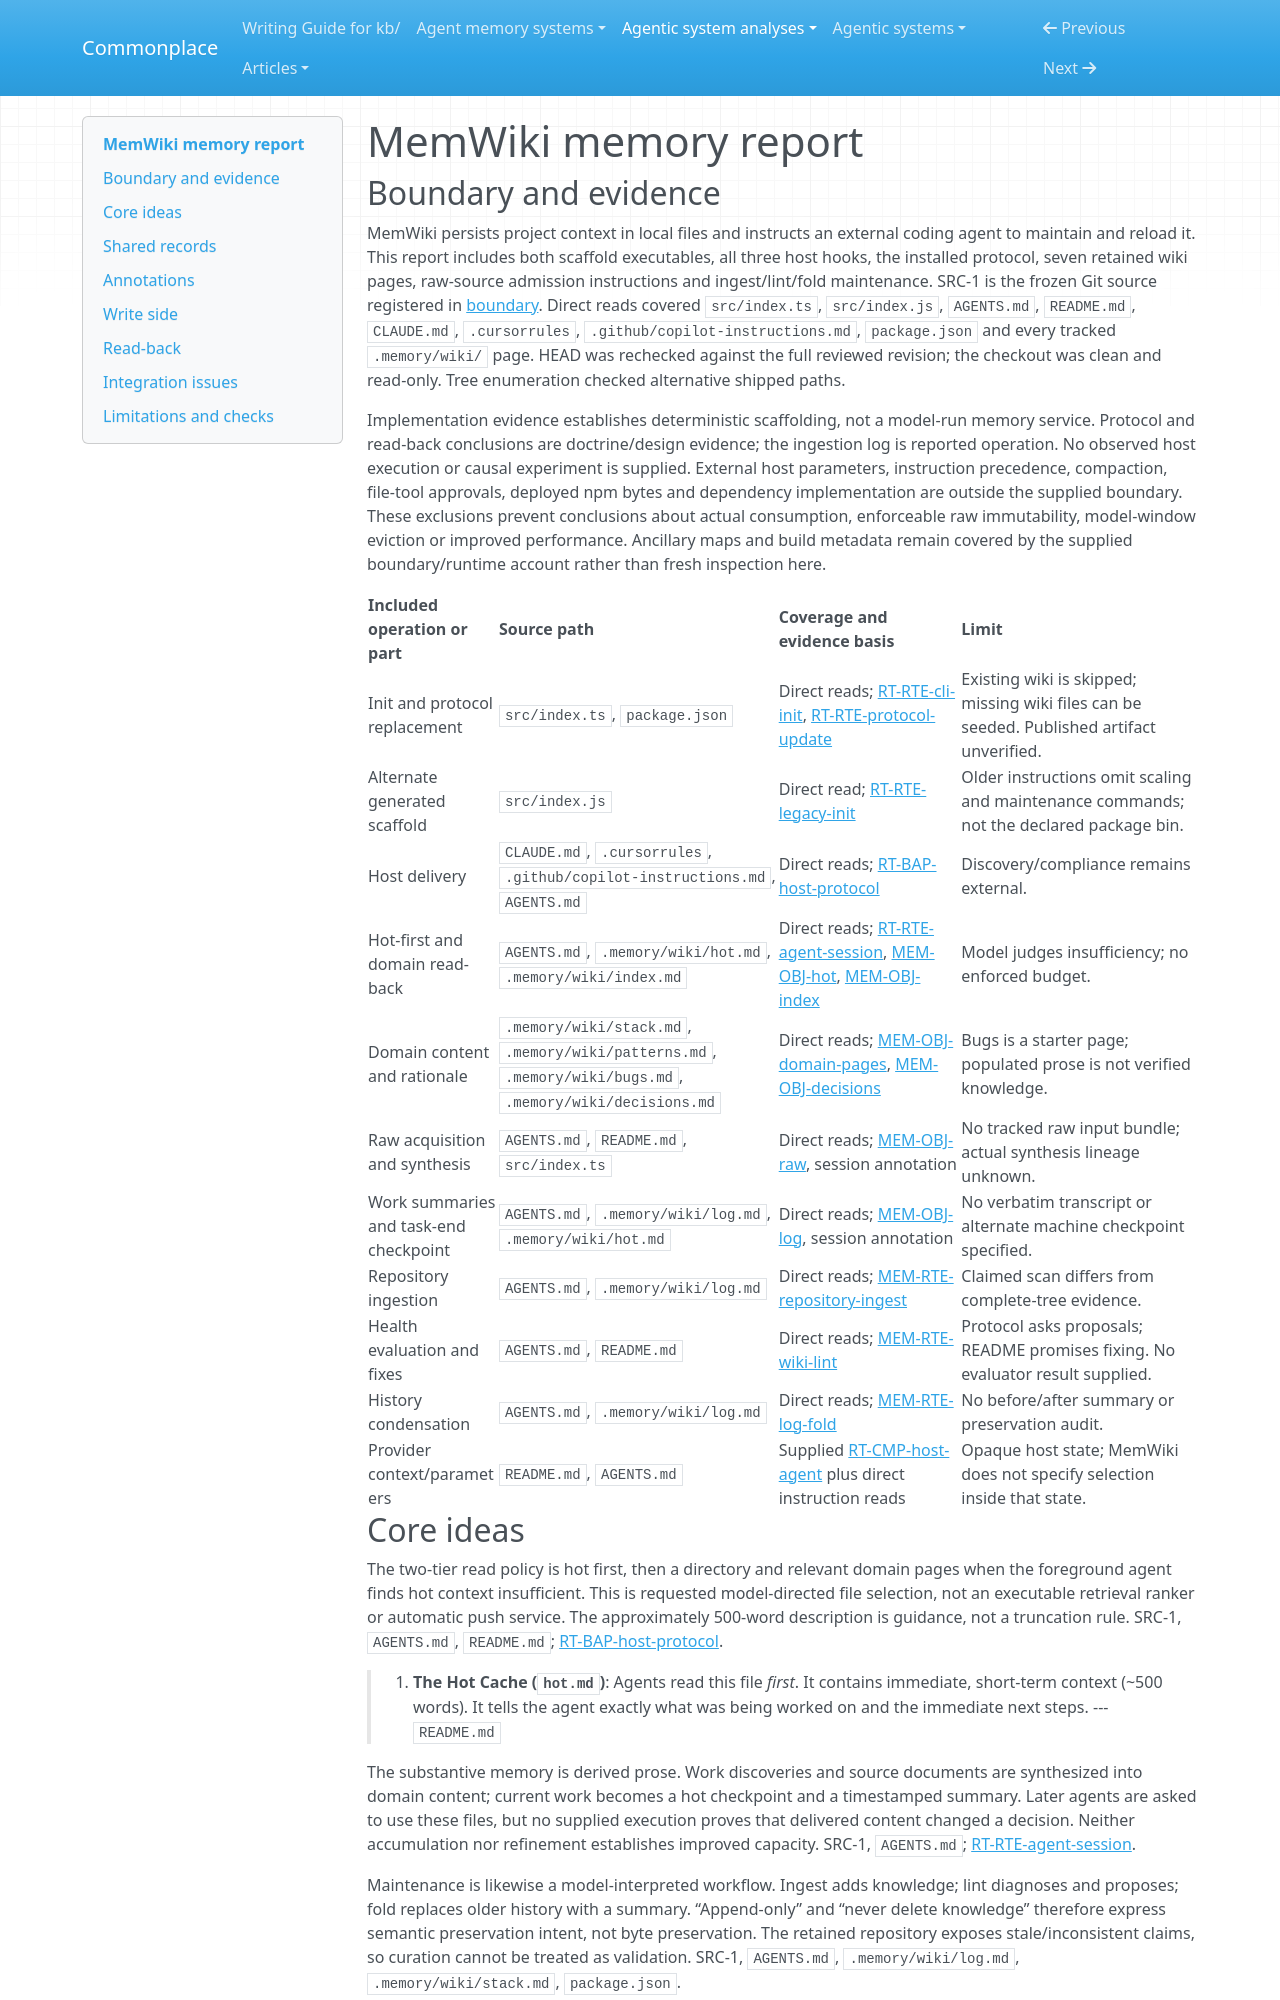

repository: zby/commonplace · page: agentic-system-analyses/retained/hereisswapnil--memwiki/memory/index.html · generator: mkdocs

---
type: agentic-system-analyses/types/agentic-system-memory-report.md
description: "MemWiki memory: model-maintained Markdown, hot-first read-back, raw-source synthesis and chat maintenance at the frozen source boundary."
run-id: AAS-2026-10-14-memwiki-79dcc4d04bcb-01
source-identity: "https://github.com/hereisSwapnil/memwiki"
reviewed-boundary: "8034a3da991ac2639b87875172a9572903ecf1d5"
---

# MemWiki memory report

## Boundary and evidence

MemWiki persists project context in local files and instructs an external coding agent to maintain and reload it. This report includes both scaffold executables, all three host hooks, the installed protocol, seven retained wiki pages, raw-source admission instructions and ingest/lint/fold maintenance. SRC-1 is the frozen Git source registered in [boundary](boundary.md#source-register). Direct reads covered `src/index.ts`, `src/index.js`, `AGENTS.md`, `README.md`, `CLAUDE.md`, `.cursorrules`, `.github/copilot-instructions.md`, `package.json` and every tracked `.memory/wiki/` page. HEAD was rechecked against the full reviewed revision; the checkout was clean and read-only. Tree enumeration checked alternative shipped paths.

Implementation evidence establishes deterministic scaffolding, not a model-run memory service. Protocol and read-back conclusions are doctrine/design evidence; the ingestion log is reported operation. No observed host execution or causal experiment is supplied. External host parameters, instruction precedence, compaction, file-tool approvals, deployed npm bytes and dependency implementation are outside the supplied boundary. These exclusions prevent conclusions about actual consumption, enforceable raw immutability, model-window eviction or improved performance. Ancillary maps and build metadata remain covered by the supplied boundary/runtime account rather than fresh inspection here.

| Included operation or part | Source path | Coverage and evidence basis | Limit |
| --- | --- | --- | --- |
| Init and protocol replacement | `src/index.ts`, `package.json` | Direct reads; [RT-RTE-cli-init](runtime.md#rt-rte-cli-init), [RT-RTE-protocol-update](runtime.md#rt-rte-protocol-update) | Existing wiki is skipped; missing wiki files can be seeded. Published artifact unverified. |
| Alternate generated scaffold | `src/index.js` | Direct read; [RT-RTE-legacy-init](runtime.md#rt-rte-legacy-init) | Older instructions omit scaling and maintenance commands; not the declared package bin. |
| Host delivery | `CLAUDE.md`, `.cursorrules`, `.github/copilot-instructions.md`, `AGENTS.md` | Direct reads; [RT-BAP-host-protocol](runtime.md#rt-bap-host-protocol) | Discovery/compliance remains external. |
| Hot-first and domain read-back | `AGENTS.md`, `.memory/wiki/hot.md`, `.memory/wiki/index.md` | Direct reads; [RT-RTE-agent-session](runtime.md#rt-rte-agent-session), [MEM-OBJ-hot](#mem-obj-hot), [MEM-OBJ-index](#mem-obj-index) | Model judges insufficiency; no enforced budget. |
| Domain content and rationale | `.memory/wiki/stack.md`, `.memory/wiki/patterns.md`, `.memory/wiki/bugs.md`, `.memory/wiki/decisions.md` | Direct reads; [MEM-OBJ-domain-pages](#mem-obj-domain-pages), [MEM-OBJ-decisions](#mem-obj-decisions) | Bugs is a starter page; populated prose is not verified knowledge. |
| Raw acquisition and synthesis | `AGENTS.md`, `README.md`, `src/index.ts` | Direct reads; [MEM-OBJ-raw](#mem-obj-raw), session annotation | No tracked raw input bundle; actual synthesis lineage unknown. |
| Work summaries and task-end checkpoint | `AGENTS.md`, `.memory/wiki/log.md`, `.memory/wiki/hot.md` | Direct reads; [MEM-OBJ-log](#mem-obj-log), session annotation | No verbatim transcript or alternate machine checkpoint specified. |
| Repository ingestion | `AGENTS.md`, `.memory/wiki/log.md` | Direct reads; [MEM-RTE-repository-ingest](#mem-rte-repository-ingest) | Claimed scan differs from complete-tree evidence. |
| Health evaluation and fixes | `AGENTS.md`, `README.md` | Direct reads; [MEM-RTE-wiki-lint](#mem-rte-wiki-lint) | Protocol asks proposals; README promises fixing. No evaluator result supplied. |
| History condensation | `AGENTS.md`, `.memory/wiki/log.md` | Direct reads; [MEM-RTE-log-fold](#mem-rte-log-fold) | No before/after summary or preservation audit. |
| Provider context/parameters | `README.md`, `AGENTS.md` | Supplied [RT-CMP-host-agent](runtime.md#rt-cmp-host-agent) plus direct instruction reads | Opaque host state; MemWiki does not specify selection inside that state. |
